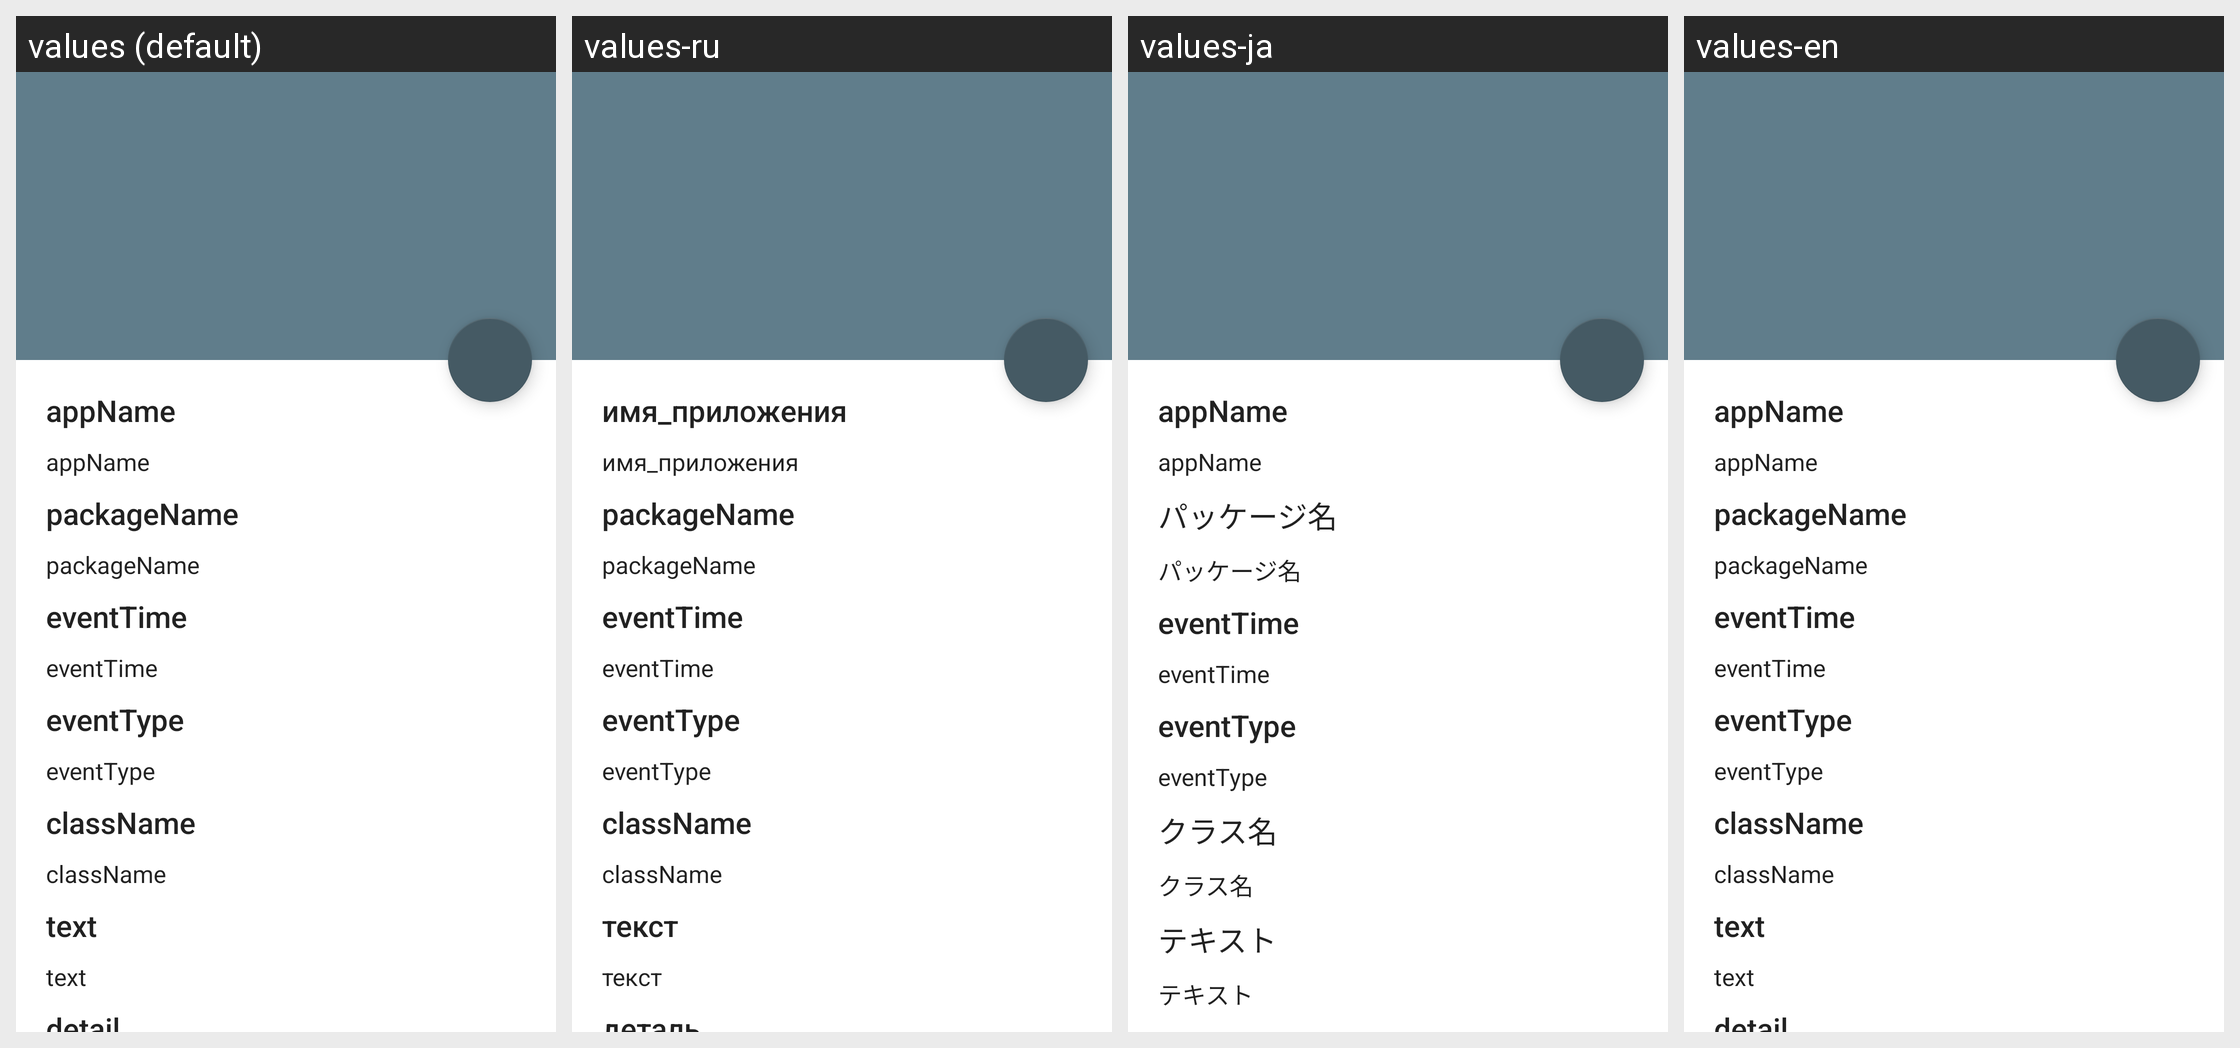

For this localized Android screen grid, give each drawn string resource with its value in every locale shown.
Android screen res/layout/activity_detail.xml rendered under 4 locales, left to right: values (default), values-ru, values-ja, values-en. Device: Nexus 5 (rendered at 1080×1920; each locale shown at half size, 540×960, under a caption strip naming it); theme TranslucentTheme.
Other locales in the repository, not shown: values-de, values-es, values-fr, values-it, values-ko, values-zh-rCN, values-zh-rTW.
Strings drawn on this screen, with the default value and each locale's value (text and hints the layout hard-codes, and strings that could not be matched under every locale, appear in the picture but are not listed):

appName
  values: appName
  values-ru: имя_приложения
  values-ja: appName
  values-en: appName

packageName
  values: packageName
  values-ru: packageName
  values-ja: パッケージ名
  values-en: packageName

eventTime
  values: eventTime
  values-ru: eventTime
  values-ja: eventTime
  values-en: eventTime

eventType
  values: eventType
  values-ru: eventType
  values-ja: eventType
  values-en: eventType

className
  values: className
  values-ru: className
  values-ja: クラス名
  values-en: className

text
  values: text
  values-ru: текст
  values-ja: テキスト
  values-en: text
